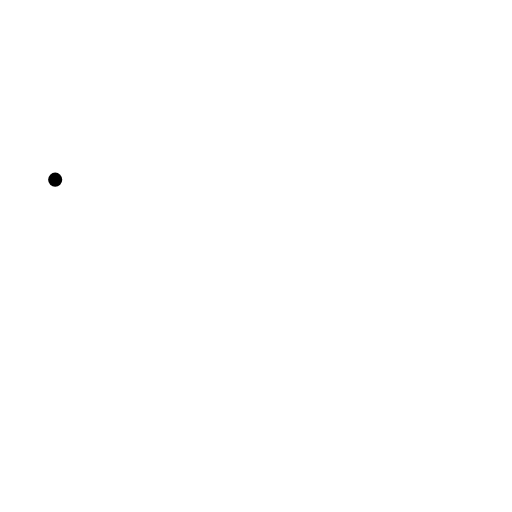
t = 0.00 s
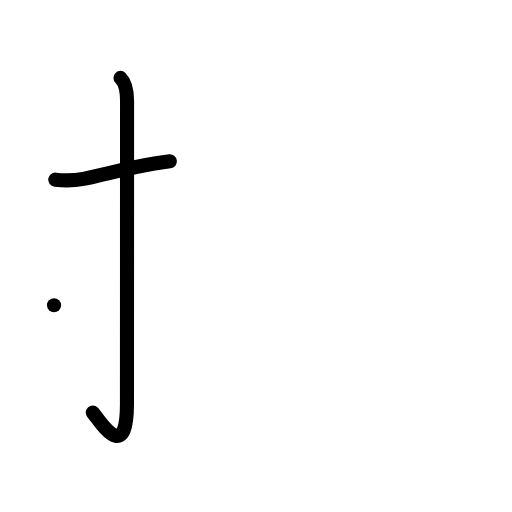
t = 2.00 s
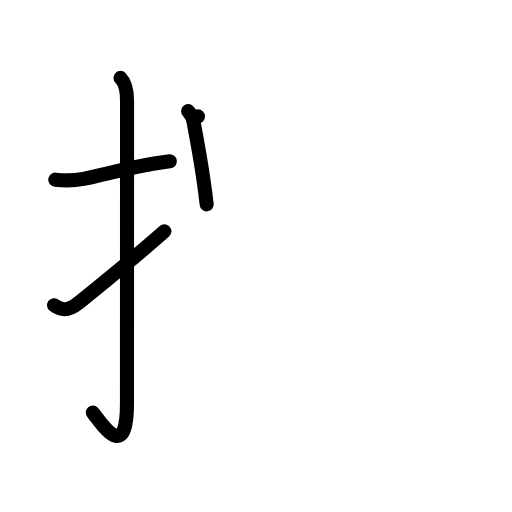
t = 4.00 s
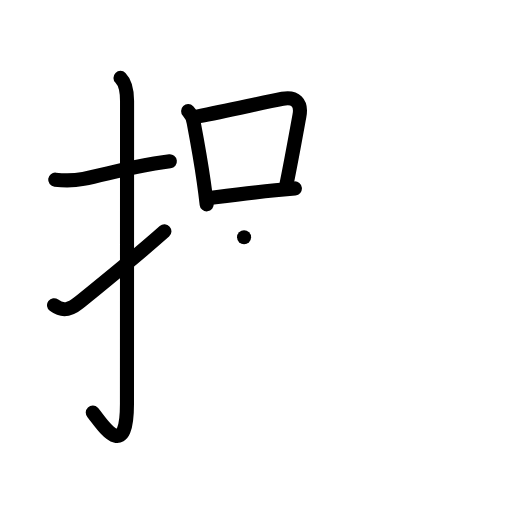
t = 6.00 s
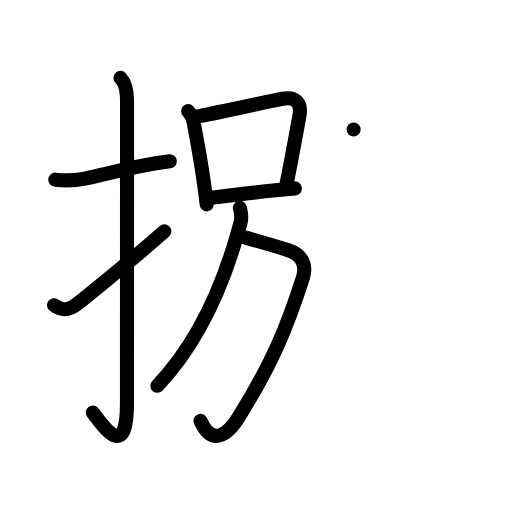
t = 8.00 s
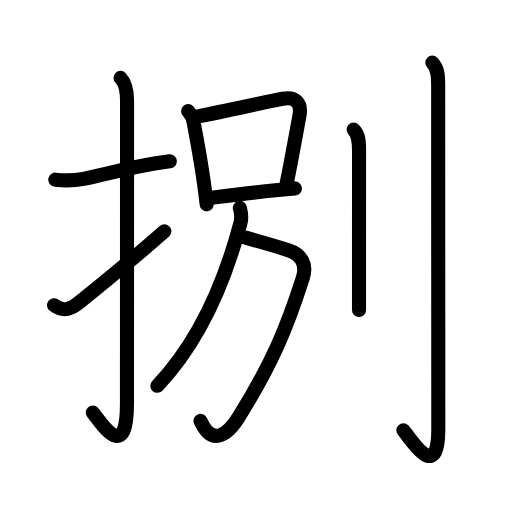
t = 10.00 s

The animated SVG that drew these frames (rendered in a browser with its animation timeline set to each time). Animation: 37 SMIL elements (animate=37); one cycle of 10.00 s.

<?xml version="1.0" encoding="UTF-8"?>
<!--
AniKanjiVG is licensed by CC-BY-SA Paul C. Sommerhoff (https://bitbucket.org/sommerhoff/anikanjivg).
AniKanjiVG uses KanjiVG which is licensed by CC-BY-SA Ulrich Apel (http://kanjivg.tagaini.net).
See also http://creativecommons.org/licenses/by-sa/3.0/
-->
<svg xmlns:kvg='http://kanjivg.tagaini.net' xmlns='http://www.w3.org/2000/svg' width='109' height='109' viewBox='0 0 109 109' style='fill:none;stroke:#000000;stroke-width:3;stroke-linecap:round;stroke-linejoin:round;' id="kvg:kanji_0634c"><g id="kvg:0634c" kvg:element="捌"><g id="kvg:0634c-g1" kvg:element="扌" kvg:variant="true" kvg:original="手" kvg:position="left" kvg:radical="general"><path id="kvg:0634c-s1" kvg:type="㇐" d="M11.75,38.25c2.03,0.24,3.94,0.23,6.02-0.17c4.24-0.83,8.96-2.25,15.11-3.26c1.05-0.17,2.14-0.34,3.28-0.48"><animate attributeName="d" begin="0.0s" dur="0.3333333333333333s" from="M11.75,38.25C11.75,38.25,11.75,38.25,11.75,38.25" to="M11.75,38.25c2.03,0.24,3.94,0.23,6.02-0.17" />
<animate attributeName="d" begin="0.3333333333333333s" dur="0.3333333333333333s" from="M11.75,38.25c2.03,0.24,3.94,0.23,6.02-0.17c0,0,0,0,0,0,0" to="M11.75,38.25c2.03,0.24,3.94,0.23,6.02-0.17c4.24-0.83,8.96-2.25,15.11-3.26" />
<animate attributeName="d" begin="0.6666666666666666s" dur="0.3333333333333333s" from="M11.75,38.25c2.03,0.24,3.94,0.23,6.02-0.17c4.24-0.83,8.96-2.25,15.11-3.26c0,0,0,0,0,0,0" to="M11.75,38.25c2.03,0.24,3.94,0.23,6.02-0.17c4.24-0.83,8.96-2.25,15.11-3.26c1.05-0.17,2.14-0.34,3.28-0.48" />
</path>
<g id="kvg:0634c-g2" kvg:position="left"><path id="kvg:0634c-s2" kvg:type="㇚" d="M25.65,16.58c1.01,1.01,1.4,2.79,1.4,4.93c0,13.66-0.02,59.79-0.02,64.44c0,13.37-5.93,3.31-7.28,1.88"><animate attributeName="d" begin="1.0s" dur="0.3333333333333333s" from="M25.65,16.58C25.65,16.58,25.65,16.58,25.65,16.58" to="M25.65,16.58c1.01,1.01,1.4,2.79,1.4,4.93" />
<animate attributeName="d" begin="1.3333333333333333s" dur="0.3333333333333333s" from="M25.65,16.58c1.01,1.01,1.4,2.79,1.4,4.93c0,0,0,0,0,0,0" to="M25.65,16.58c1.01,1.01,1.4,2.79,1.4,4.93c0,13.66-0.02,59.79-0.02,64.44" />
<animate attributeName="d" begin="1.6666666666666665s" dur="0.3333333333333333s" from="M25.65,16.58c1.01,1.01,1.4,2.79,1.4,4.93c0,13.66-0.02,59.79-0.02,64.44c0,0,0,0,0,0,0" to="M25.65,16.58c1.01,1.01,1.4,2.79,1.4,4.93c0,13.66-0.02,59.79-0.02,64.44c0,13.37-5.93,3.31-7.28,1.88" />
<animate attributeName="d" begin="0s" dur="1.0s" from="M-100,-100" to="M-100,-100" />
</path>
<path id="kvg:0634c-s3" kvg:type="㇀" d="M11.5,64.98c1.87,1.4,3.43,0.97,5.19-0.46c5.7-4.65,11.69-9.39,18.31-15.27"><animate attributeName="d" begin="2.0s" dur="0.5s" from="M11.5,64.98C11.5,64.98,11.5,64.98,11.5,64.98" to="M11.5,64.98c1.87,1.4,3.43,0.97,5.19-0.46" />
<animate attributeName="d" begin="2.5s" dur="0.5s" from="M11.5,64.98c1.87,1.4,3.43,0.97,5.19-0.46c0,0,0,0,0,0,0" to="M11.5,64.98c1.87,1.4,3.43,0.97,5.19-0.46c5.7-4.65,11.69-9.39,18.31-15.27" />
<animate attributeName="d" begin="0s" dur="2.0s" from="M-100,-100" to="M-100,-100" />
</path>
</g>
</g>
<g id="kvg:0634c-g3" kvg:element="別" kvg:position="right"><g id="kvg:0634c-g4" kvg:position="left"><g id="kvg:0634c-g5" kvg:element="口"><path id="kvg:0634c-s4" kvg:type="㇑" d="M40.05,23.64c0.7,0.73,1.1,1.6,1.21,2.61c0.73,3.86,1.48,7.98,2.11,12.38c0.23,1.59,0.44,3.22,0.63,4.87"><animate attributeName="d" begin="3.0s" dur="0.3333333333333333s" from="M40.05,23.64C40.05,23.64,40.05,23.64,40.05,23.64" to="M40.05,23.64c0.7,0.73,1.1,1.6,1.21,2.61" />
<animate attributeName="d" begin="3.3333333333333335s" dur="0.3333333333333333s" from="M40.05,23.64c0.7,0.73,1.1,1.6,1.21,2.61c0,0,0,0,0,0,0" to="M40.05,23.64c0.7,0.73,1.1,1.6,1.21,2.61c0.73,3.86,1.48,7.98,2.11,12.38" />
<animate attributeName="d" begin="3.6666666666666665s" dur="0.3333333333333333s" from="M40.05,23.64c0.7,0.73,1.1,1.6,1.21,2.61c0.73,3.86,1.48,7.98,2.11,12.38c0,0,0,0,0,0,0" to="M40.05,23.64c0.7,0.73,1.1,1.6,1.21,2.61c0.73,3.86,1.48,7.98,2.11,12.38c0.23,1.59,0.44,3.22,0.63,4.87" />
<animate attributeName="d" begin="0s" dur="3.0s" from="M-100,-100" to="M-100,-100" />
</path>
<path id="kvg:0634c-s5" kvg:type="㇕b" d="M42.15,24.78c6.84-1.32,13.71-2.94,18-3.75c2.74-0.52,4.11,0.87,3.6,3.59c-0.78,4.25-1.69,9.38-2.82,14.92"><animate attributeName="d" begin="4.0s" dur="0.3333333333333333s" from="M42.15,24.78C42.15,24.78,42.15,24.78,42.15,24.78" to="M42.15,24.78c6.84-1.32,13.71-2.94,18-3.75" />
<animate attributeName="d" begin="4.333333333333333s" dur="0.3333333333333333s" from="M42.15,24.78c6.84-1.32,13.71-2.94,18-3.75c0,0,0,0,0,0,0" to="M42.15,24.78c6.84-1.32,13.71-2.94,18-3.75c2.74-0.52,4.11,0.87,3.6,3.59" />
<animate attributeName="d" begin="4.666666666666667s" dur="0.3333333333333333s" from="M42.15,24.78c6.84-1.32,13.71-2.94,18-3.75c2.74-0.52,4.11,0.87,3.6,3.59c0,0,0,0,0,0,0" to="M42.15,24.78c6.84-1.32,13.71-2.94,18-3.75c2.74-0.52,4.11,0.87,3.6,3.59c-0.78,4.25-1.69,9.38-2.82,14.92" />
<animate attributeName="d" begin="0s" dur="4.0s" from="M-100,-100" to="M-100,-100" />
</path>
<path id="kvg:0634c-s6" kvg:type="㇐b" d="M45.16,42.08c3.7-0.46,8.22-1.03,13.46-1.57c1.34-0.14,2.73-0.27,4.16-0.4"><animate attributeName="d" begin="5.0s" dur="0.5s" from="M45.16,42.08C45.16,42.08,45.16,42.08,45.16,42.08" to="M45.16,42.08c3.7-0.46,8.22-1.03,13.46-1.57" />
<animate attributeName="d" begin="5.5s" dur="0.5s" from="M45.16,42.08c3.7-0.46,8.22-1.03,13.46-1.57c0,0,0,0,0,0,0" to="M45.16,42.08c3.7-0.46,8.22-1.03,13.46-1.57c1.34-0.14,2.73-0.27,4.16-0.4" />
<animate attributeName="d" begin="0s" dur="5.0s" from="M-100,-100" to="M-100,-100" />
</path>
</g>
<g id="kvg:0634c-g6" kvg:element="勹"><g id="kvg:0634c-g7" kvg:element="丿"><path id="kvg:0634c-s7" kvg:type="㇒" d="M51.96,50.5c2.28,0.64,5.69,1.58,9.41,2.76c2.72,0.86,4.03,2.95,3.12,5.82C61.12,69.62,58,77.25,50.83,88.79c-2.55,4.11-5.8,6.07-8.14,0.81"><animate attributeName="d" begin="6.0s" dur="0.25s" from="M51.96,50.5C51.96,50.5,51.96,50.5,51.96,50.5" to="M51.96,50.5c2.28,0.64,5.69,1.58,9.41,2.76" />
<animate attributeName="d" begin="6.25s" dur="0.25s" from="M51.96,50.5c2.28,0.64,5.69,1.58,9.41,2.76c0,0,0,0,0,0,0" to="M51.96,50.5c2.28,0.64,5.69,1.58,9.41,2.76c2.72,0.86,4.03,2.95,3.12,5.82" />
<animate attributeName="d" begin="6.5s" dur="0.25s" from="M51.96,50.5c2.28,0.64,5.69,1.58,9.41,2.76c2.72,0.86,4.03,2.95,3.12,5.82c0,0,0,0,0,0,0" to="M51.96,50.5c2.28,0.64,5.69,1.58,9.41,2.76c2.72,0.86,4.03,2.95,3.12,5.82C61.12,69.62,58,77.25,50.83,88.79" />
<animate attributeName="d" begin="6.75s" dur="0.25s" from="M51.96,50.5c2.28,0.64,5.69,1.58,9.41,2.76c2.72,0.86,4.03,2.95,3.12,5.82C61.12,69.62,58,77.25,50.83,88.79c0,0,0,0,0,0,0" to="M51.96,50.5c2.28,0.64,5.69,1.58,9.41,2.76c2.72,0.86,4.03,2.95,3.12,5.82C61.12,69.62,58,77.25,50.83,88.79c-2.55,4.11-5.8,6.07-8.14,0.81" />
<animate attributeName="d" begin="0s" dur="6.0s" from="M-100,-100" to="M-100,-100" />
</path>
</g>
<path id="kvg:0634c-s8" kvg:type="㇆" d="M51.06,44.25c0.31,1.12,0.49,1.86,0.15,3.13C48.5,57.62,43.62,71.5,33.5,82.13"><animate attributeName="d" begin="7.0s" dur="0.5s" from="M51.06,44.25C51.06,44.25,51.06,44.25,51.06,44.25" to="M51.06,44.25c0.31,1.12,0.49,1.86,0.15,3.13" />
<animate attributeName="d" begin="7.5s" dur="0.5s" from="M51.06,44.25c0.31,1.12,0.49,1.86,0.15,3.13c0,0,0,0,0,0,0" to="M51.06,44.25c0.31,1.12,0.49,1.86,0.15,3.13C48.5,57.62,43.62,71.5,33.5,82.13" />
<animate attributeName="d" begin="0s" dur="7.0s" from="M-100,-100" to="M-100,-100" />
</path>
</g>
</g>
<g id="kvg:0634c-g8" kvg:element="刂" kvg:variant="true" kvg:original="刀" kvg:position="right"><path id="kvg:0634c-s9" kvg:type="㇑" d="M75.28,27.58c1.09,1.04,1.16,2.66,1.16,4.52c0,9.3-0.01,18.53-0.01,25.27c0,3.81,0,6.84,0,8.63"><animate attributeName="d" begin="8.0s" dur="0.3333333333333333s" from="M75.28,27.58C75.28,27.58,75.28,27.58,75.28,27.58" to="M75.28,27.58c1.09,1.04,1.16,2.66,1.16,4.52" />
<animate attributeName="d" begin="8.333333333333334s" dur="0.3333333333333333s" from="M75.28,27.58c1.09,1.04,1.16,2.66,1.16,4.52c0,0,0,0,0,0,0" to="M75.28,27.58c1.09,1.04,1.16,2.66,1.16,4.52c0,9.3-0.01,18.53-0.01,25.27" />
<animate attributeName="d" begin="8.666666666666666s" dur="0.3333333333333333s" from="M75.28,27.58c1.09,1.04,1.16,2.66,1.16,4.52c0,9.3-0.01,18.53-0.01,25.27c0,0,0,0,0,0,0" to="M75.28,27.58c1.09,1.04,1.16,2.66,1.16,4.52c0,9.3-0.01,18.53-0.01,25.27c0,3.81,0,6.84,0,8.63" />
<animate attributeName="d" begin="0s" dur="8.0s" from="M-100,-100" to="M-100,-100" />
</path>
<path id="kvg:0634c-s10" kvg:type="㇚" d="M92.03,13.33c1.13,1.13,1.25,2.67,1.25,4.6c0,15.53,0.03,68.14,0.03,73.42c0,12.03-6.15,1.6-7.43,0.27"><animate attributeName="d" begin="9.0s" dur="0.3333333333333333s" from="M92.03,13.33C92.03,13.33,92.03,13.33,92.03,13.33" to="M92.03,13.33c1.13,1.13,1.25,2.67,1.25,4.6" />
<animate attributeName="d" begin="9.333333333333334s" dur="0.3333333333333333s" from="M92.03,13.33c1.13,1.13,1.25,2.67,1.25,4.6c0,0,0,0,0,0,0" to="M92.03,13.33c1.13,1.13,1.25,2.67,1.25,4.6c0,15.53,0.03,68.14,0.03,73.42" />
<animate attributeName="d" begin="9.666666666666666s" dur="0.3333333333333333s" from="M92.03,13.33c1.13,1.13,1.25,2.67,1.25,4.6c0,15.53,0.03,68.14,0.03,73.42c0,0,0,0,0,0,0" to="M92.03,13.33c1.13,1.13,1.25,2.67,1.25,4.6c0,15.53,0.03,68.14,0.03,73.42c0,12.03-6.15,1.6-7.43,0.27" />
<animate attributeName="d" begin="0s" dur="9.0s" from="M-100,-100" to="M-100,-100" />
</path>
</g>
</g>
</g>
</svg>
